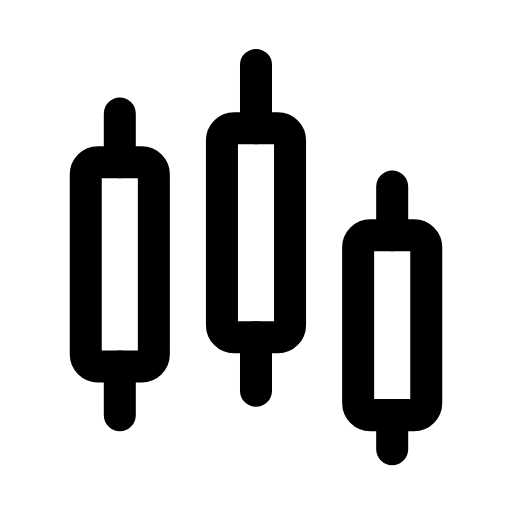
t = 0.00 s
t = 0.37 s: frame unchanged from t = 0.00 s, image omitted
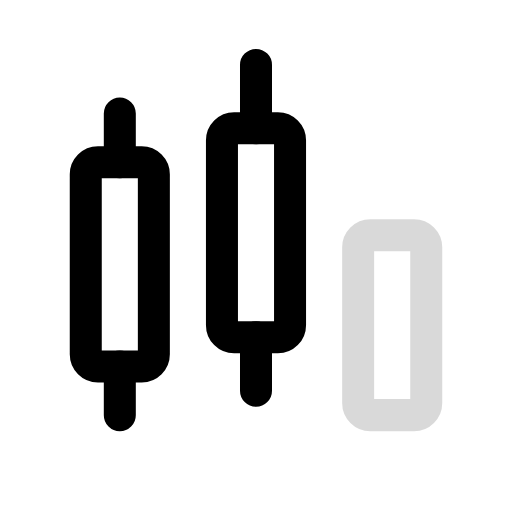
t = 0.65 s
t = 0.98 s: frame unchanged from t = 0.00 s, image omitted
t = 1.34 s: frame unchanged from t = 0.65 s, image omitted
t = 1.64 s: frame unchanged from t = 0.00 s, image omitted

The animated SVG that drew these frames (rendered in a browser with its animation timeline set to each time). Animation: 2 SMIL elements (animate=2); one cycle of 2.00 s, repeats indefinitely.

<svg xmlns="http://www.w3.org/2000/svg" width="24" height="24" viewBox="0 0 24 24" fill="none"><g transform="translate(-1.68 -0.833) scale(1.14)"><path stroke="currentColor" stroke-width="1.316" stroke-linecap="round" stroke-linejoin="round" fill="none" d="M6.4 5.4L6.4 7.4M6.4 15.8L6.4 17.8"></path><rect stroke="currentColor" stroke-width="1.316" stroke-linecap="round" stroke-linejoin="round" fill="none" x="5" y="7.4" width="2.8" height="8.4" rx="0.5"></rect><path stroke="currentColor" stroke-width="1.316" stroke-linecap="round" stroke-linejoin="round" fill="none" d="M12 3.4L12 6M12 14.6L12 16.8"></path><rect stroke="currentColor" stroke-width="1.316" stroke-linecap="round" stroke-linejoin="round" fill="none" x="10.6" y="6" width="2.8" height="8.6" rx="0.5"></rect><path stroke="currentColor" stroke-width="1.316" stroke-linecap="round" stroke-linejoin="round" fill="none" d="M17.6 8.4L17.6 10.4M17.6 17.8L17.6 19.2"><animate attributeName="opacity" values="1;1;0;0;1;1;0;0;1;1;1" keyTimes="0;0.2475;0.27;0.4275;0.45;0.6;0.615;0.72;0.735;0.9;1" dur="2s" repeatCount="indefinite" calcMode="spline" keySplines="0.16 1 0.3 1;0.16 1 0.3 1;0.16 1 0.3 1;0.16 1 0.3 1;0.16 1 0.3 1;0.16 1 0.3 1;0.16 1 0.3 1;0.16 1 0.3 1;0.16 1 0.3 1;0.16 1 0.3 1"/></path><rect stroke="currentColor" stroke-width="1.316" stroke-linecap="round" stroke-linejoin="round" fill="none" x="16.2" y="10.4" width="2.8" height="7.4" rx="0.5"><animate attributeName="opacity" values="1;1;0.15;0.15;1;1;0.15;0.15;1;1;1" keyTimes="0;0.2475;0.2925;0.4275;0.45;0.6;0.615;0.705;0.735;0.9;1" dur="2s" repeatCount="indefinite" calcMode="spline" keySplines="0.16 1 0.3 1;0.16 1 0.3 1;0.16 1 0.3 1;0.16 1 0.3 1;0.16 1 0.3 1;0.16 1 0.3 1;0.16 1 0.3 1;0.16 1 0.3 1;0.16 1 0.3 1;0.16 1 0.3 1"/></rect></g></svg>
